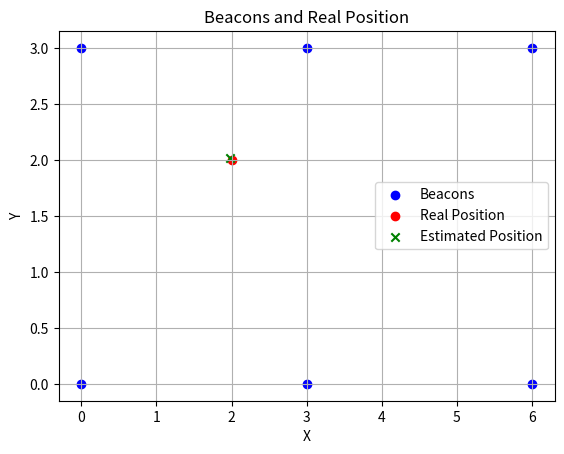

The matplotlib source for this figure:
import numpy as np
from matplotlib import pyplot as plt

beacons = [(0, 0), (3, 0), (6, 0), (0, 3), (3, 3), (6, 3)]
pos_real = (2, 2)
d2 = [(pos_real[0] - beacons[i][0]) ** 2 + (pos_real[1] - beacons[i][1]) ** 2 + (np.random.rand() - 0.5)*5 for i in range(len(beacons))]

A = np.zeros((len(beacons) - 1, 2))
b = np.zeros(len(beacons) - 1)
x1 = beacons[0][0]
y1 = beacons[0][1]
for i in range(1, len(beacons)):
    A[i - 1, 0] = 2 * (x1 - beacons[i][0])
    A[i - 1, 1] = 2 * (y1 - beacons[i][1])
    b[i - 1] = d2[i] - d2[0] + x1 ** 2 + y1 ** 2 - beacons[i][0] ** 2 - beacons[i][1] ** 2

print(A)
print(b)

z = np.linalg.solve(A.T @ A, A.T @ b)
print(z)
# Plotting the beacons and the real position
beacon_x, beacon_y = zip(*beacons)
plt.scatter(beacon_x, beacon_y, color='blue', label='Beacons')
plt.scatter(pos_real[0], pos_real[1], color='red', label='Real Position')

# Optionally plot the estimated position for comparison
plt.scatter(z[0], z[1], color='green', label='Estimated Position', marker='x')

plt.xlabel('X')
plt.ylabel('Y')
plt.title('Beacons and Real Position')
plt.legend()
plt.grid(True)
plt.show()



